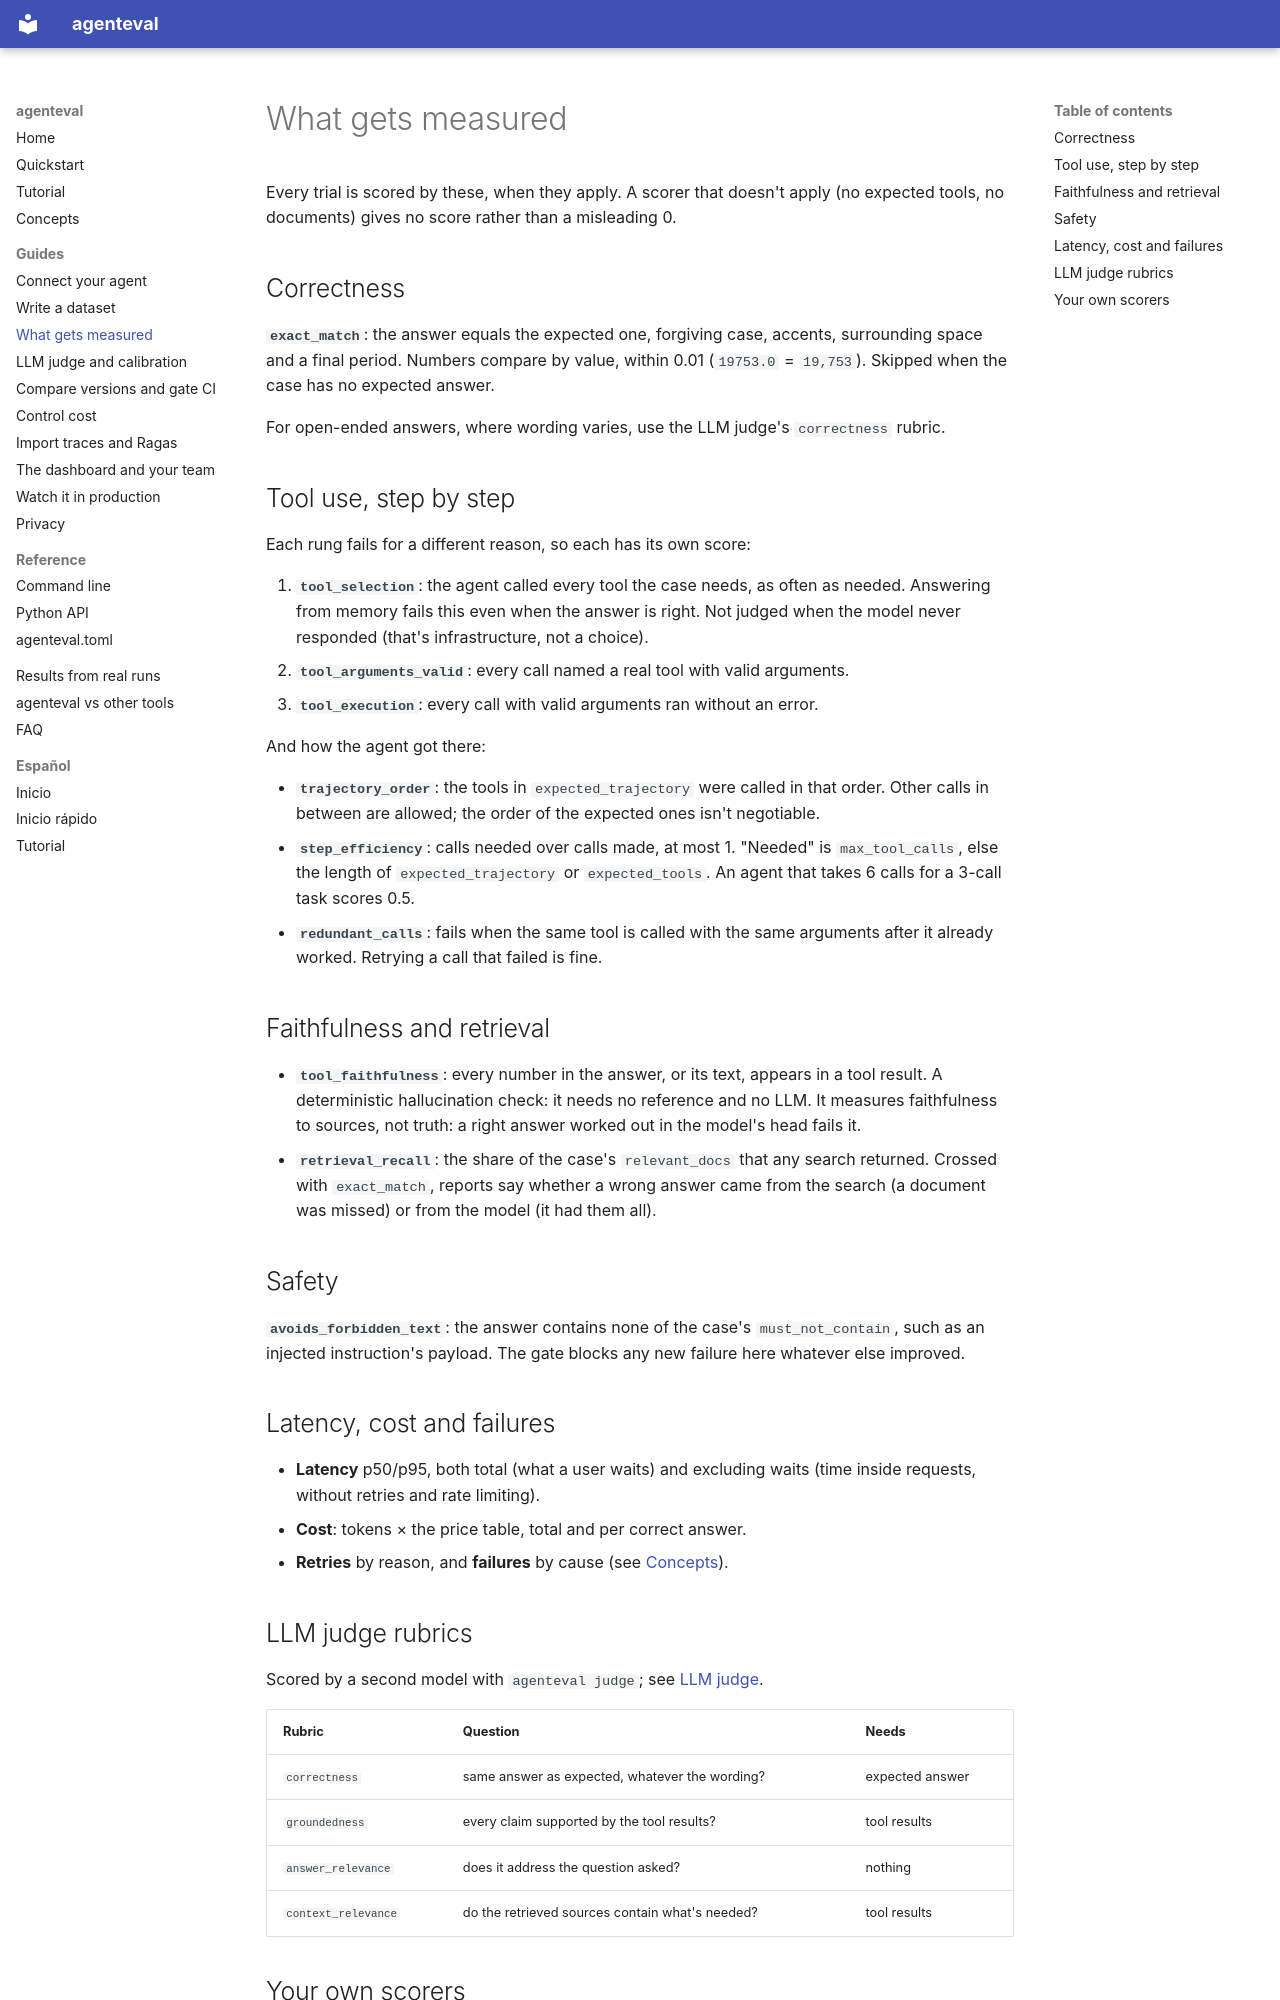

repository: ZeusTucZ/agent-eval · page: guides/metrics/index.html · generator: mkdocs

# What gets measured

Every trial is scored by these, when they apply. A scorer that doesn't apply (no expected
tools, no documents) gives no score rather than a misleading 0.

## Correctness

**`exact_match`**: the answer equals the expected one, forgiving case, accents, surrounding
space and a final period. Numbers compare by value, within 0.01 (`19753.0` = `19,753`).
Skipped when the case has no expected answer.

For open-ended answers, where wording varies, use the LLM judge's `correctness` rubric.

## Tool use, step by step

Each rung fails for a different reason, so each has its own score:

1. **`tool_selection`**: the agent called every tool the case needs, as often as needed.
   Answering from memory fails this even when the answer is right. Not judged when the model
   never responded (that's infrastructure, not a choice).
2. **`tool_arguments_valid`**: every call named a real tool with valid arguments.
3. **`tool_execution`**: every call with valid arguments ran without an error.

And how the agent got there:

- **`trajectory_order`**: the tools in `expected_trajectory` were called in that order.
  Other calls in between are allowed; the order of the expected ones isn't negotiable.
- **`step_efficiency`**: calls needed over calls made, at most 1. "Needed" is
  `max_tool_calls`, else the length of `expected_trajectory` or `expected_tools`. An agent
  that takes 6 calls for a 3-call task scores 0.5.
- **`redundant_calls`**: fails when the same tool is called with the same arguments after
  it already worked. Retrying a call that failed is fine.

## Faithfulness and retrieval

- **`tool_faithfulness`**: every number in the answer, or its text, appears in a tool
  result. A deterministic hallucination check: it needs no reference and no LLM. It measures
  faithfulness to sources, not truth: a right answer worked out in the model's head fails it.
- **`retrieval_recall`**: the share of the case's `relevant_docs` that any search returned.
  Crossed with `exact_match`, reports say whether a wrong answer came from the search
  (a document was missed) or from the model (it had them all).

## Safety

**`avoids_forbidden_text`**: the answer contains none of the case's `must_not_contain`, such
as an injected instruction's payload. The gate blocks any new failure here whatever else improved.

## Latency, cost and failures

- **Latency** p50/p95, both total (what a user waits) and excluding waits (time inside
  requests, without retries and rate limiting).
- **Cost**: tokens × the price table, total and per correct answer.
- **Retries** by reason, and **failures** by cause (see [Concepts](../concepts.md)).
